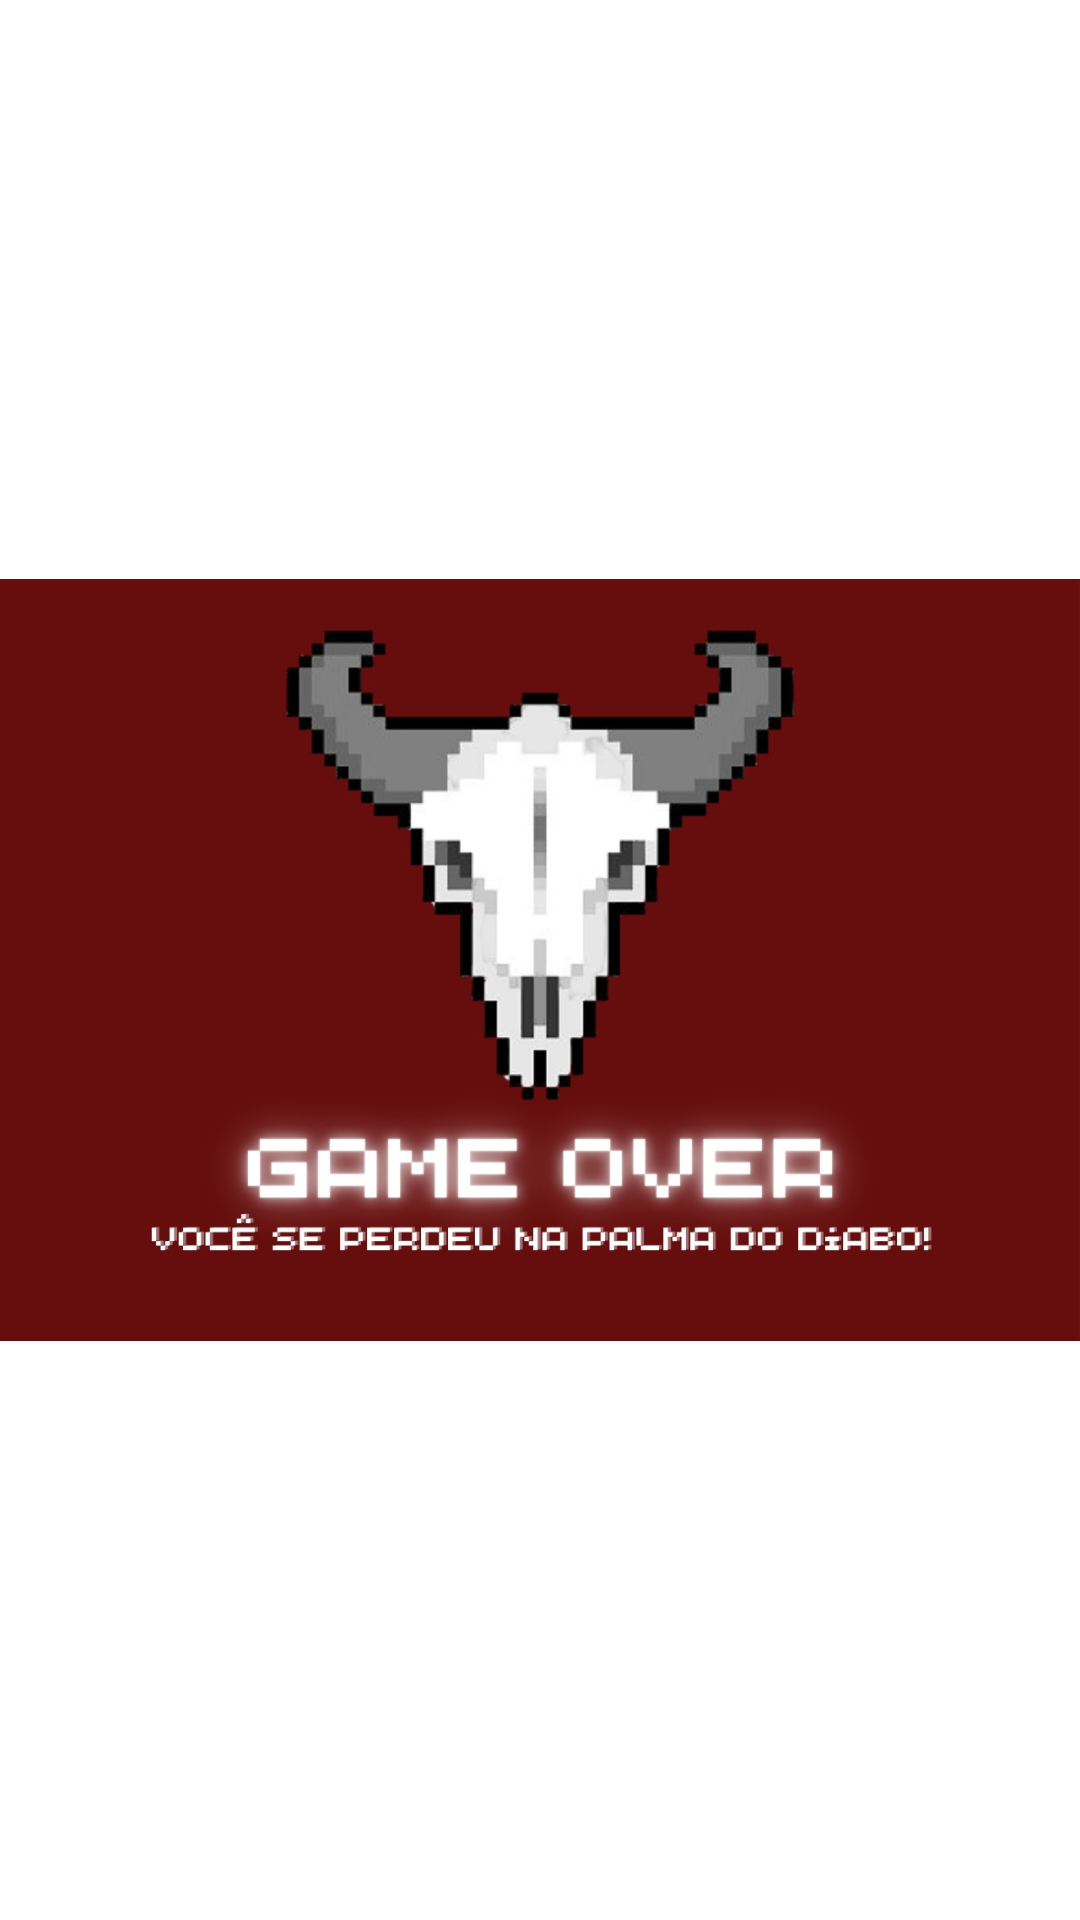

Write the Android layout XML for this screen, with the resource values it uses.
<!-- AndroidManifest.xml: application theme Theme.ApostaDeCavalos -->
<!-- res/layout/activity_perdeu.xml -->
<?xml version="1.0" encoding="utf-8"?>
<LinearLayout xmlns:android="http://schemas.android.com/apk/res/android"
    android:orientation="vertical"
    android:layout_width="wrap_content"
    android:layout_height="wrap_content">
    <ImageView
        android:layout_width="wrap_content"
        android:layout_height="wrap_content"
        android:src="@drawable/img_perdeu"/>
</LinearLayout>
<!-- resources referenced by this layout -->
<resources>
  <!-- drawable img_perdeu: jpeg bitmap (drawable, 66827 bytes) -->
  <style name="Theme.ApostaDeCavalos" parent="Theme.MaterialComponents.DayNight.DarkActionBar">
          
          <item name="colorPrimary">@color/red</item>
          <item name="colorPrimaryVariant">@color/purple_700</item>
          <item name="colorOnPrimary">@color/white</item>
          
          <item name="colorSecondary">@color/teal_200</item>
          <item name="colorSecondaryVariant">@color/teal_700</item>
          <item name="colorOnSecondary">@color/black</item>
          
          <item name="android:statusBarColor" tools:targetApi="l">?attr/colorPrimaryVariant</item>
          
      </style>
  <color name="red">#FF0000</color>
  <color name="purple_700">#FF3700B3</color>
  <color name="white">#FFFFFFFF</color>
  <color name="teal_200">#FF03DAC5</color>
  <color name="teal_700">#FF018786</color>
  <color name="black">#FF000000</color>
</resources>
